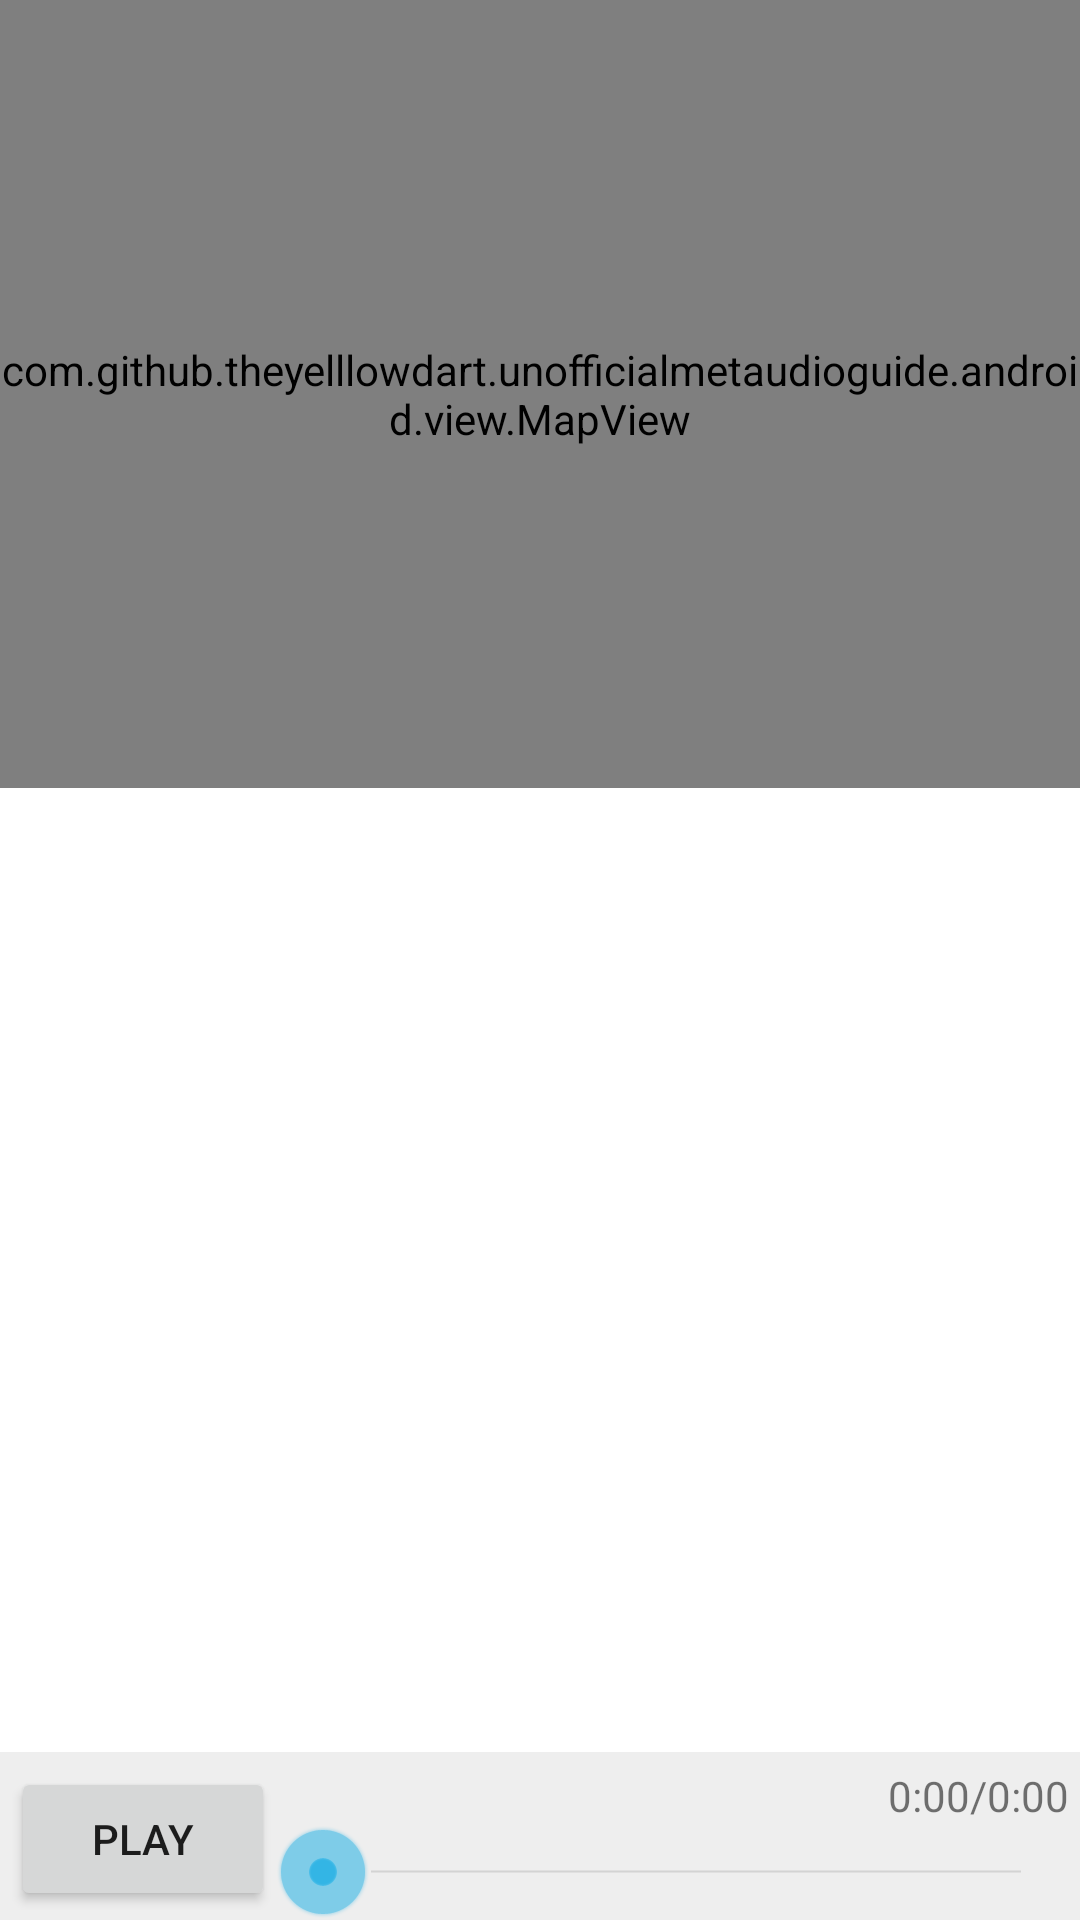

Android layout source for this screen:
<!-- AndroidManifest.xml: application theme AppTheme -->
<!-- res/layout/activity_map.xml -->
<LinearLayout xmlns:android="http://schemas.android.com/apk/res/android"
              xmlns:tools="http://schemas.android.com/tools"
              android:layout_width="match_parent"
              android:layout_height="match_parent"
              android:orientation="vertical"
              android:paddingBottom="@dimen/activity_vertical_margin"
              android:paddingLeft="@dimen/activity_horizontal_margin"
              android:paddingRight="@dimen/activity_horizontal_margin"
              android:paddingTop="@dimen/activity_vertical_margin"
              tools:context=".activity.MapActivity">

  <com.github.example.unofficialmetaudioguide.android.view.MapView
    android:id="@+id/map"
    android:layout_width="match_parent"
    android:layout_height="0dip"
    android:layout_weight=".45"
    android:background="#F9FFE9"
    android:scaleType="matrix"
    android:src="@drawable/map"/>

  <FrameLayout android:id="@+id/fragment_container"
               xmlns:android="http://schemas.android.com/apk/res/android"
               android:layout_width="match_parent"
               android:layout_height="0dip"
               android:layout_weight=".55"/>

  <LinearLayout
    android:id="@+id/mediaLayout"
    android:layout_width="match_parent"
    android:layout_height="56dp"
    android:background="@color/media_player_background"
    android:gravity="center_horizontal"
    android:orientation="horizontal"
    android:paddingLeft="4dp"
    android:paddingRight="4dp"
    android:paddingTop="5dp">

    <Button
      android:id="@+id/play"
      android:layout_width="wrap_content"
      android:layout_height="wrap_content"
      android:text="Play"/>

    <LinearLayout
      android:layout_width="match_parent"
      android:layout_height="match_parent"
      android:layout_weight="1"
      android:orientation="vertical">

      <LinearLayout
        android:layout_width="match_parent"
        android:layout_height="wrap_content">

        <TextView
          android:id="@+id/audioTitle"
          android:layout_width="0dip"
          android:layout_height="wrap_content"
          android:layout_weight="1"
          android:paddingRight="4dp"
          android:singleLine="true"
          android:textSize="14sp"/>

        <TextView
          android:id="@+id/time"
          android:layout_width="wrap_content"
          android:layout_height="wrap_content"
          android:gravity="end"
          android:text="0:00/0:00"
          android:textSize="14sp"/>

      </LinearLayout>

      <SeekBar
        android:id="@+id/seek"
        style="@android:style/Widget.Holo.Light.SeekBar"
        android:layout_width="match_parent"
        android:layout_height="wrap_content"/>

    </LinearLayout>

  </LinearLayout>

</LinearLayout>
<!-- resources referenced by this layout -->
<resources>
  <color name="media_player_background">#EEEEEE</color>
  <style name="AppTheme" parent="Theme.AppCompat.Light.NoActionBar">
      <item name="android:windowBackground">@android:color/white</item>
      <item name="android:colorPrimaryDark">#333</item>
    </style>
</resources>
